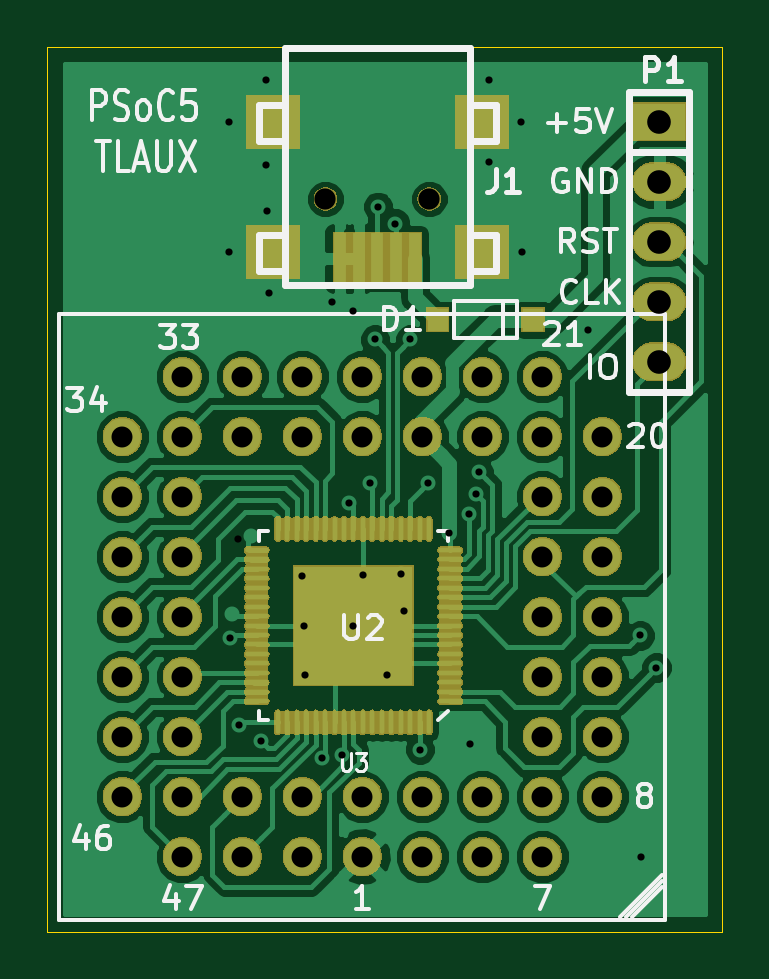
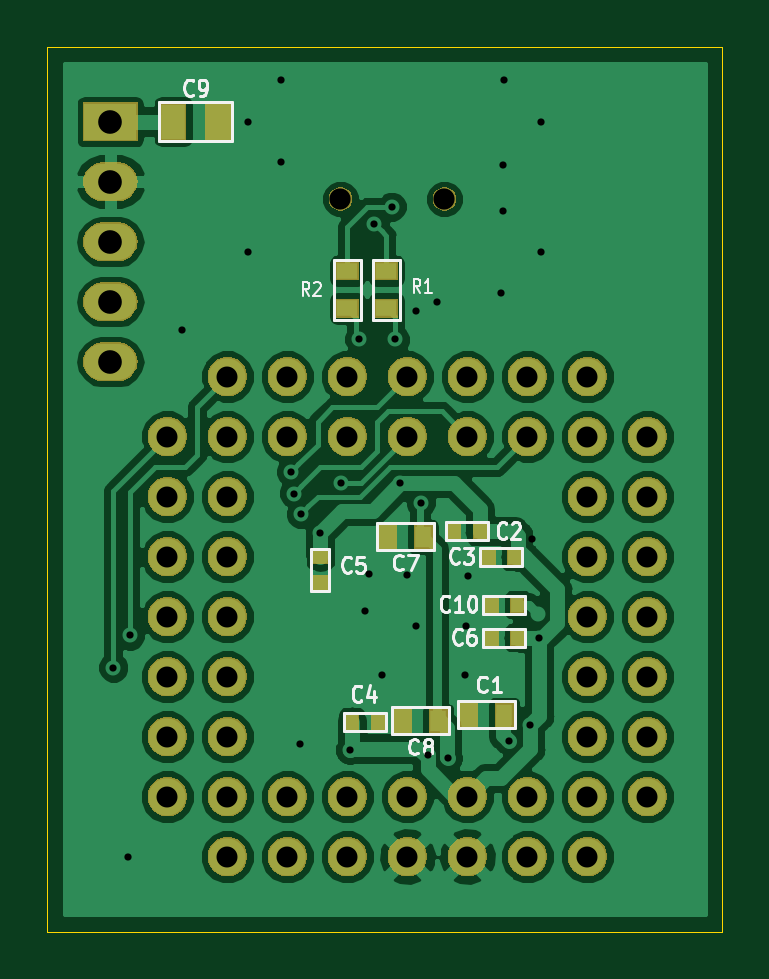
Circuit board: 10 layer files. Board 28.6 x 37.5 mm.
- bottom_copper: TLAUX_Adapter_PSOC5-B.Cu.gbl (87157 bytes)
- bottom_mask: TLAUX_Adapter_PSOC5-B.Mask.gbs (62599 bytes)
- paste: TLAUX_Adapter_PSOC5-B.Paste.gbp (1338 bytes)
- bottom_silk: TLAUX_Adapter_PSOC5-B.SilkS.gbo (12348 bytes)
- outline: TLAUX_Adapter_PSOC5-Edge.Cuts.gm1 (742 bytes)
- top_copper: TLAUX_Adapter_PSOC5-F.Cu.gtl (71933 bytes)
- top_mask: TLAUX_Adapter_PSOC5-F.Mask.gts (132159 bytes)
- paste: TLAUX_Adapter_PSOC5-F.Paste.gtp (2882 bytes)
- top_silk: TLAUX_Adapter_PSOC5-F.SilkS.gto (15676 bytes)
- drill: TLAUX_Adapter_PSOC5.drl (1415 bytes)

=== bottom_copper: TLAUX_Adapter_PSOC5-B.Cu.gbl (87157 bytes, source omitted) ===
=== bottom_mask: TLAUX_Adapter_PSOC5-B.Mask.gbs (62599 bytes, source omitted) ===
=== paste: TLAUX_Adapter_PSOC5-B.Paste.gbp ===
G04 #@! TF.GenerationSoftware,KiCad,Pcbnew,(6.0.0-rc1-dev-1386-g1c99784e9)*
G04 #@! TF.CreationDate,2018-12-20T11:02:25-05:00
G04 #@! TF.ProjectId,TLAUX_Adapter_PSOC5,544c4155-585f-4416-9461-707465725f50,rev?*
G04 #@! TF.SameCoordinates,Original*
G04 #@! TF.FileFunction,Paste,Bot*
G04 #@! TF.FilePolarity,Positive*
%FSLAX46Y46*%
G04 Gerber Fmt 4.6, Leading zero omitted, Abs format (unit mm)*
G04 Created by KiCad (PCBNEW (6.0.0-rc1-dev-1386-g1c99784e9)) date 12/20/2018 11:02:25 AM*
%MOMM*%
%LPD*%
G04 APERTURE LIST*
%ADD10R,0.700000X0.900000*%
%ADD11R,0.500000X0.600000*%
%ADD12R,0.600000X0.500000*%
%ADD13R,0.900000X0.700000*%
%ADD14R,1.000000X1.500000*%
G04 APERTURE END LIST*
D10*
X149797200Y-105765600D03*
X148297200Y-105765600D03*
D11*
X150435400Y-97993200D03*
X149335400Y-97993200D03*
X147871000Y-99060000D03*
X148971000Y-99060000D03*
X153653400Y-106045000D03*
X154753400Y-106045000D03*
D12*
X156083000Y-99060000D03*
X156083000Y-100160000D03*
D11*
X148844000Y-102489000D03*
X147744000Y-102489000D03*
D13*
X153289000Y-88557000D03*
X153289000Y-86957000D03*
X154940000Y-86957000D03*
X154940000Y-88557000D03*
D10*
X151738200Y-98221800D03*
X153238200Y-98221800D03*
X152591200Y-106019600D03*
X151091200Y-106019600D03*
D14*
X160416200Y-80645000D03*
X162316200Y-80645000D03*
D11*
X148844000Y-101092000D03*
X147744000Y-101092000D03*
M02*

=== bottom_silk: TLAUX_Adapter_PSOC5-B.SilkS.gbo (12348 bytes, source omitted) ===
=== outline: TLAUX_Adapter_PSOC5-Edge.Cuts.gm1 ===
G04 #@! TF.GenerationSoftware,KiCad,Pcbnew,(6.0.0-rc1-dev-1386-g1c99784e9)*
G04 #@! TF.CreationDate,2018-12-20T11:02:25-05:00
G04 #@! TF.ProjectId,TLAUX_Adapter_PSOC5,544c4155-585f-4416-9461-707465725f50,rev?*
G04 #@! TF.SameCoordinates,Original*
G04 #@! TF.FileFunction,Profile,NP*
%FSLAX46Y46*%
G04 Gerber Fmt 4.6, Leading zero omitted, Abs format (unit mm)*
G04 Created by KiCad (PCBNEW (6.0.0-rc1-dev-1386-g1c99784e9)) date 12/20/2018 11:02:25 AM*
%MOMM*%
%LPD*%
G04 APERTURE LIST*
%ADD10C,0.050000*%
G04 APERTURE END LIST*
D10*
X139065000Y-114935000D02*
X139065000Y-77470000D01*
X167640000Y-114935000D02*
X139065000Y-114935000D01*
X167640000Y-77470000D02*
X167640000Y-114935000D01*
X139065000Y-77470000D02*
X167640000Y-77470000D01*
M02*

=== top_copper: TLAUX_Adapter_PSOC5-F.Cu.gtl (71933 bytes, source omitted) ===
=== top_mask: TLAUX_Adapter_PSOC5-F.Mask.gts (132159 bytes, source omitted) ===
=== paste: TLAUX_Adapter_PSOC5-F.Paste.gtp ===
G04 #@! TF.GenerationSoftware,KiCad,Pcbnew,(6.0.0-rc1-dev-1386-g1c99784e9)*
G04 #@! TF.CreationDate,2018-12-20T11:02:25-05:00
G04 #@! TF.ProjectId,TLAUX_Adapter_PSOC5,544c4155-585f-4416-9461-707465725f50,rev?*
G04 #@! TF.SameCoordinates,Original*
G04 #@! TF.FileFunction,Paste,Top*
G04 #@! TF.FilePolarity,Positive*
%FSLAX46Y46*%
G04 Gerber Fmt 4.6, Leading zero omitted, Abs format (unit mm)*
G04 Created by KiCad (PCBNEW (6.0.0-rc1-dev-1386-g1c99784e9)) date 12/20/2018 11:02:25 AM*
%MOMM*%
%LPD*%
G04 APERTURE LIST*
%ADD10R,1.800000X1.800000*%
%ADD11O,0.200000X1.000000*%
%ADD12O,1.000000X0.200000*%
%ADD13R,0.900000X0.950000*%
%ADD14R,2.197100X2.197100*%
%ADD15R,0.497840X2.197100*%
G04 APERTURE END LIST*
D10*
X150919000Y-100881000D03*
X153119000Y-100881000D03*
X153119000Y-103081000D03*
X150919000Y-103081000D03*
D11*
X155219000Y-106081000D03*
X154819000Y-106081000D03*
X154419000Y-106081000D03*
X154019000Y-106081000D03*
X153619000Y-106081000D03*
X153219000Y-106081000D03*
X152819000Y-106081000D03*
X152419000Y-106081000D03*
X152019000Y-106081000D03*
X151619000Y-106081000D03*
X151219000Y-106081000D03*
X150819000Y-106081000D03*
X150419000Y-106081000D03*
X150019000Y-106081000D03*
X149619000Y-106081000D03*
X149219000Y-106081000D03*
X148819000Y-106081000D03*
D12*
X147919000Y-105181000D03*
X147919000Y-104781000D03*
X147919000Y-104381000D03*
X147919000Y-103981000D03*
X147919000Y-103581000D03*
X147919000Y-103181000D03*
X147919000Y-102781000D03*
X147919000Y-102381000D03*
X147919000Y-101981000D03*
X147919000Y-101581000D03*
X147919000Y-101181000D03*
X147919000Y-100781000D03*
X147919000Y-100381000D03*
X147919000Y-99981000D03*
X147919000Y-99581000D03*
X147919000Y-99181000D03*
X147919000Y-98781000D03*
D11*
X148819000Y-97881000D03*
X149219000Y-97881000D03*
X149619000Y-97881000D03*
X150019000Y-97881000D03*
X150419000Y-97881000D03*
X150819000Y-97881000D03*
X151219000Y-97881000D03*
X151619000Y-97881000D03*
X152019000Y-97881000D03*
X152419000Y-97881000D03*
X152819000Y-97881000D03*
X153219000Y-97881000D03*
X153619000Y-97881000D03*
X154019000Y-97881000D03*
X154419000Y-97881000D03*
X154819000Y-97881000D03*
X155219000Y-97881000D03*
D12*
X156119000Y-98781000D03*
X156119000Y-99181000D03*
X156119000Y-99581000D03*
X156119000Y-99981000D03*
X156119000Y-100381000D03*
X156119000Y-100781000D03*
X156119000Y-101181000D03*
X156119000Y-101581000D03*
X156119000Y-101981000D03*
X156119000Y-102381000D03*
X156119000Y-102781000D03*
X156119000Y-103181000D03*
X156119000Y-103581000D03*
X156119000Y-103981000D03*
X156119000Y-104381000D03*
X156119000Y-104781000D03*
X156119000Y-105181000D03*
D13*
X159632000Y-89027000D03*
X155582000Y-89027000D03*
D14*
X148605240Y-86169500D03*
D15*
X154632660Y-86448900D03*
X153832560Y-86448900D03*
X153035000Y-86448900D03*
X152237440Y-86448900D03*
X151437340Y-86448900D03*
D14*
X157464760Y-86169500D03*
X157464760Y-80670400D03*
X148605240Y-80670400D03*
M02*

=== top_silk: TLAUX_Adapter_PSOC5-F.SilkS.gto (15676 bytes, source omitted) ===
=== drill: TLAUX_Adapter_PSOC5.drl ===
M48
;DRILL file {KiCad (6.0.0-rc1-dev-548-g8efcf81cf)} date 12/01/18 23:45:10
;FORMAT={-:-/ absolute / inch / decimal}
FMAT,2
INCH,TZ
T1C0.0120
T2C0.0350
T3C0.0394
T4C0.0354
%
G90
G05
M72
T1
X5.777Y-3.176
X5.778Y-3.393
X5.78Y-4.035
X5.793Y-3.871
X5.795Y-4.18
X5.831Y-4.207
X5.839Y-3.105
X5.84Y-3.248
X5.841Y-3.324
X5.844Y-3.46
X5.899Y-3.932
X5.902Y-4.015
X5.904Y-4.097
X5.9329Y-4.2362
X5.95Y-3.475
X5.9664Y-4.2314
X5.9774Y-3.81
X5.985Y-3.49
X5.985Y-4.015
X6.001Y-3.93
X6.012Y-3.778
X6.021Y-3.538
X6.026Y-3.317
X6.0417Y-4.097
X6.055Y-3.345
X6.064Y-3.929
X6.07Y-3.99
X6.08Y-3.538
X6.096Y-4.222
X6.11Y-3.777
X6.145Y-3.86
X6.1775Y-3.8286
X6.179Y-4.213
X6.189Y-3.795
X6.194Y-3.759
X6.211Y-3.105
X6.211Y-3.242
X6.265Y-3.175
X6.266Y-3.392
X6.376Y-3.522
X6.4626Y-4.0314
X6.465Y-4.4
X6.49Y-4.085
T2
X5.6Y-3.7
X5.6Y-3.8
X5.6Y-3.9
X5.6Y-4.
X5.6Y-4.1
X5.6Y-4.2
X5.6Y-4.3
X5.7Y-3.6
X5.7Y-3.7
X5.7Y-3.8
X5.7Y-3.9
X5.7Y-4.
X5.7Y-4.1
X5.7Y-4.2
X5.7Y-4.3
X5.7Y-4.4
X5.8Y-3.6
X5.8Y-3.7
X5.8Y-4.3
X5.8Y-4.4
X5.9Y-3.6
X5.9Y-3.7
X5.9Y-4.3
X5.9Y-4.4
X6.Y-3.6
X6.Y-3.7
X6.Y-4.3
X6.Y-4.4
X6.1Y-3.6
X6.1Y-3.7
X6.1Y-4.3
X6.1Y-4.4
X6.2Y-3.6
X6.2Y-3.7
X6.2Y-4.3
X6.2Y-4.4
X6.3Y-3.6
X6.3Y-3.7
X6.3Y-3.8
X6.3Y-3.9
X6.3Y-4.
X6.3Y-4.1
X6.3Y-4.2
X6.3Y-4.3
X6.3Y-4.4
X6.4Y-3.7
X6.4Y-3.8
X6.4Y-3.9
X6.4Y-4.
X6.4Y-4.1
X6.4Y-4.2
X6.4Y-4.3
T3
X6.495Y-3.175
X6.495Y-3.275
X6.495Y-3.375
X6.495Y-3.475
X6.495Y-3.575
T4
X5.9384Y-3.304
X6.1115Y-3.304
T0
M30

